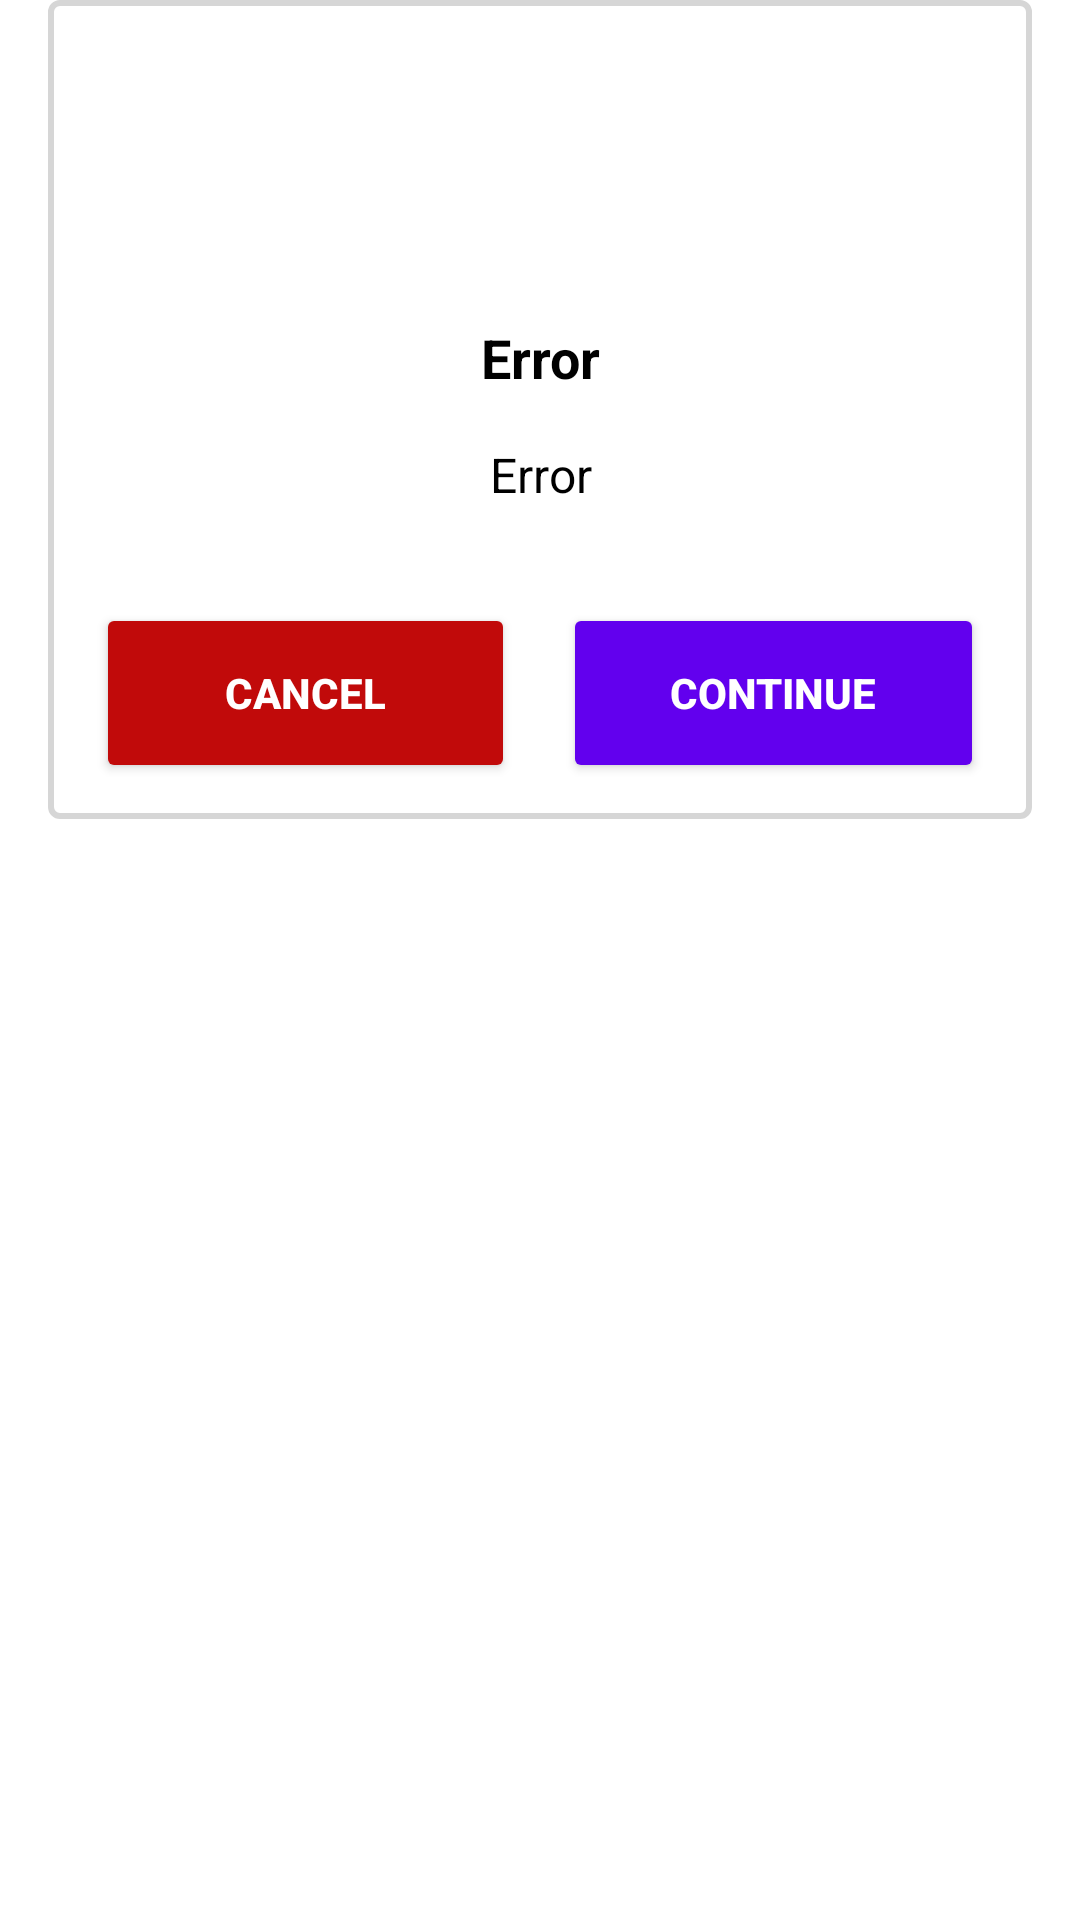

Layout XML and referenced resources for this Android screen:
<!-- AndroidManifest.xml: application theme Theme.ESCPOSThermalPrinter -->
<!-- res/layout/dialog_error.xml -->
<?xml version="1.0" encoding="utf-8"?>
<androidx.constraintlayout.widget.ConstraintLayout xmlns:android="http://schemas.android.com/apk/res/android"
    xmlns:app="http://schemas.android.com/apk/res-auto"
    android:layout_width="match_parent"
    android:layout_height="match_parent"
    android:background="@color/transparent">

    <androidx.constraintlayout.widget.ConstraintLayout
        android:layout_width="0dp"
        android:layout_height="wrap_content"
        android:layout_marginStart="16dp"
        android:layout_marginEnd="16dp"
        android:background="@drawable/rectangle_background"
        app:layout_constraintBottom_toBottomOf="parent"
        app:layout_constraintEnd_toEndOf="parent"
        app:layout_constraintStart_toStartOf="parent"
        app:layout_constraintTop_toTopOf="parent"
        app:layout_constraintVertical_bias="0.0">

        <ImageView
            android:id="@+id/cancel_image_view"
            android:layout_width="75dp"
            android:layout_height="75dp"
            android:layout_marginStart="16dp"
            android:layout_marginTop="16dp"
            android:layout_marginEnd="16dp"
            android:background="@drawable/ic_cancel"
            android:backgroundTint="@color/red"
            android:contentDescription="@string/image"
            app:layout_constraintBottom_toBottomOf="parent"
            app:layout_constraintEnd_toEndOf="parent"
            app:layout_constraintHorizontal_bias="0.498"
            app:layout_constraintStart_toStartOf="parent"
            app:layout_constraintTop_toTopOf="parent"
            app:layout_constraintVertical_bias="0.0" />

        <TextView
            android:id="@+id/title_text_view"
            android:layout_width="0dp"
            android:layout_height="wrap_content"
            android:layout_marginStart="16dp"
            android:layout_marginTop="16dp"
            android:layout_marginEnd="16dp"
            android:layout_marginBottom="16dp"
            android:text="@string/error"
            android:textAlignment="center"
            android:textColor="@color/black"
            android:textSize="18sp"
            android:textStyle="bold"
            app:layout_constraintBottom_toBottomOf="parent"
            app:layout_constraintEnd_toEndOf="parent"
            app:layout_constraintStart_toStartOf="parent"
            app:layout_constraintTop_toBottomOf="@+id/cancel_image_view"
            app:layout_constraintVertical_bias="0.0" />

        <TextView
            android:id="@+id/text_text_view"
            android:layout_width="0dp"
            android:layout_height="wrap_content"
            android:layout_marginStart="16dp"
            android:layout_marginTop="16dp"
            android:layout_marginEnd="16dp"
            android:text="@string/error"
            android:textAlignment="center"
            android:textColor="@color/black"
            android:textSize="16sp"
            app:layout_constraintBottom_toBottomOf="parent"
            app:layout_constraintEnd_toEndOf="parent"
            app:layout_constraintStart_toStartOf="parent"
            app:layout_constraintTop_toBottomOf="@+id/title_text_view"
            app:layout_constraintVertical_bias="0.0" />

        <androidx.constraintlayout.widget.ConstraintLayout
            android:id="@+id/guideline"
            android:layout_width="1dp"
            android:layout_height="1dp"
            android:layout_marginStart="8dp"
            android:layout_marginEnd="8dp"
            app:layout_constraintBottom_toBottomOf="parent"
            app:layout_constraintEnd_toEndOf="parent"
            app:layout_constraintStart_toStartOf="parent"
            app:layout_constraintTop_toTopOf="parent" />

        <Button
            android:id="@+id/negative_button"
            android:layout_width="0dp"
            android:layout_height="60dp"
            android:layout_marginStart="16dp"
            android:layout_marginEnd="8dp"
            android:backgroundTint="@color/red"
            android:textColor="@color/white"
            android:text="@string/cancel"
            android:textAllCaps="true"
            android:textSize="14sp"
            android:textStyle="bold"
            android:visibility="visible"
            app:layout_constraintBottom_toBottomOf="@+id/positive_button"
            app:layout_constraintEnd_toStartOf="@+id/guideline"
            app:layout_constraintHorizontal_bias="0.0"
            app:layout_constraintStart_toStartOf="parent"
            app:layout_constraintTop_toTopOf="@+id/positive_button" />

        <Button
            android:id="@+id/positive_button"
            android:layout_width="0dp"
            android:layout_height="60sp"
            android:layout_marginStart="16dp"
            android:layout_marginTop="32dp"
            android:layout_marginEnd="16dp"
            android:layout_marginBottom="12dp"
            android:backgroundTint="@color/design_default_color_primary"
            android:text="@string/next"
            android:textAllCaps="true"
            android:textColor="@color/white"
            android:textSize="14sp"
            android:textStyle="bold"
            android:visibility="visible"
            app:layout_constraintBottom_toBottomOf="parent"
            app:layout_constraintEnd_toEndOf="parent"
            app:layout_constraintHorizontal_bias="1.0"
            app:layout_constraintStart_toEndOf="@+id/negative_button"
            app:layout_constraintTop_toBottomOf="@+id/text_text_view" />

    </androidx.constraintlayout.widget.ConstraintLayout>

</androidx.constraintlayout.widget.ConstraintLayout>
<!-- resources referenced by this layout -->
<resources>
  <color name="black">#FF000000</color>
  <color name="red">#C10A0A</color>
  <color name="transparent">#00FFFFFF</color>
  <color name="white">#FFFFFFFF</color>
  <!-- drawable rectangle_background (drawable) -->
  <?xml version="1.0" encoding="utf-8"?>
  <shape
      xmlns:android="http://schemas.android.com/apk/res/android"
      android:shape="rectangle">
      <solid android:color="@android:color/white"/>
  
      <corners android:radius="3dp"/>
  
      <stroke android:color="@color/gray" android:width="2dp" />
  </shape>
  <string name="cancel">Cancel</string>
  <string name="error">Error</string>
  <string name="image">Image</string>
  <string name="next">Continue</string>
  <style name="Theme.ESCPOSThermalPrinter" parent="Theme.MaterialComponents.DayNight.DarkActionBar">
          
          <item name="colorPrimary">@color/purple_500</item>
          <item name="colorPrimaryVariant">@color/purple_700</item>
          <item name="colorOnPrimary">@color/white</item>
          
          <item name="colorSecondary">@color/teal_200</item>
          <item name="colorSecondaryVariant">@color/teal_700</item>
          <item name="colorOnSecondary">@color/black</item>
          
          <item name="android:statusBarColor">?attr/colorPrimaryVariant</item>
          
      </style>
  <color name="gray">#D6D6D6</color>
  <color name="purple_500">#FF6200EE</color>
  <color name="purple_700">#FF3700B3</color>
  <color name="teal_200">#FF03DAC5</color>
  <color name="teal_700">#FF018786</color>
</resources>
